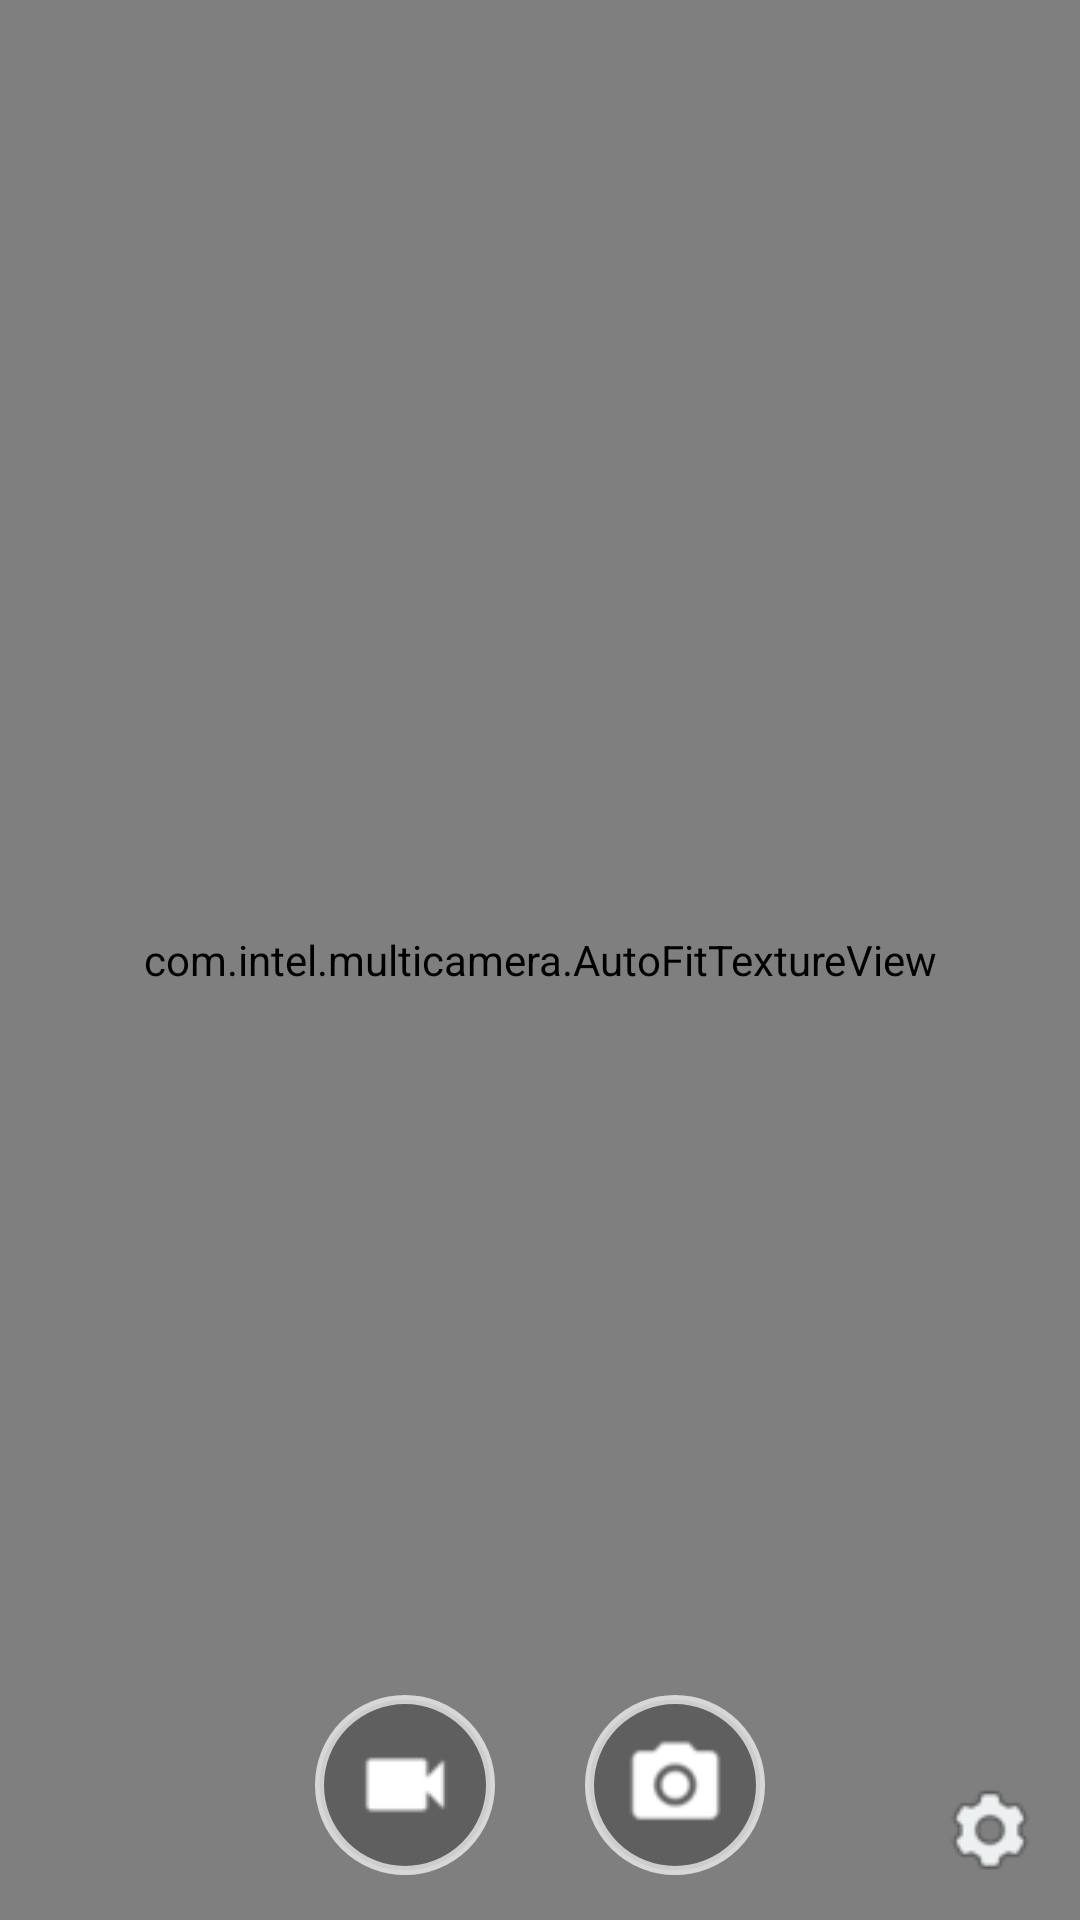

Layout XML and referenced resources for this Android screen:
<!-- AndroidManifest.xml: application theme AppTheme -->
<!-- res/layout/activity_itscameraintents.xml -->
<?xml version="1.0" encoding="utf-8"?>
<androidx.constraintlayout.widget.ConstraintLayout
        xmlns:android="http://schemas.android.com/apk/res/android"
        xmlns:app="http://schemas.android.com/apk/res-auto"
        xmlns:tools="http://schemas.android.com/tools"
        android:layout_width="match_parent"
        android:layout_height="match_parent"
        app:layout_behavior="@string/appbar_scrolling_view_behavior">

    <LinearLayout
            android:id="@+id/gridview1"
            android:layout_width="match_parent"
            android:layout_height="match_parent"
            android:orientation="vertical">

        <LinearLayout
                android:layout_width="match_parent"
                android:layout_height="match_parent">


            <FrameLayout
                    android:id="@+id/control1"
                    android:layout_weight="1"
                    android:layout_width="match_parent"
                    android:layout_height="match_parent">


                <com.intel.multicamera.AutoFitTextureView
                    android:id="@+id/textureview0"
                    android:layout_width="match_parent"
                    android:layout_height="match_parent" />

                <TextView android:id="@+id/recording_time"
                    style="@style/OnViewfinderLabel"
                    android:gravity="center"
                    android:drawableLeft="@drawable/ic_recording_indicator"
                    android:drawablePadding="5dp"
                    android:visibility="gone" />

                <ImageView
                    android:id="@+id/SettingView0"
                    android:layout_width="wrap_content"
                    android:layout_height="wrap_content"
                    android:layout_gravity="bottom|end"
                    android:layout_margin="15dp"
                    android:onClick="settingView"
                    app:srcCompat="@drawable/ic_settings_normal" />

                <LinearLayout
                    android:layout_width="match_parent"
                    android:layout_height="match_parent"
                    android:gravity="bottom|center"
                    android:orientation="horizontal">


                    <ImageView
                        android:id="@+id/Record0"
                        android:layout_width="wrap_content"
                        android:layout_height="wrap_content"
                        android:layout_gravity="bottom|end"
                        android:layout_margin="15dp"
                        android:background="@drawable/video_selector"
                        app:srcCompat="@drawable/ic_capture_video" />

                    <ImageView
                        android:id="@+id/Picture0"
                        android:layout_width="wrap_content"
                        android:layout_height="wrap_content"
                        android:layout_gravity="bottom|end"
                        android:layout_margin="15dp"
                        android:background="@drawable/photo_selector"
                        app:srcCompat="@drawable/ic_capture_camera_normal" />

                </LinearLayout>

            </FrameLayout>
        </LinearLayout>
    </LinearLayout>



    <include layout="@layout/intentpreview" />

</androidx.constraintlayout.widget.ConstraintLayout>
<!-- res/layout/intentpreview.xml (included above) -->
<?xml version="1.0" encoding="utf-8"?>
<FrameLayout xmlns:android="http://schemas.android.com/apk/res/android"
    android:id="@+id/intentPreviewLayout"
    android:layout_width="match_parent"
    android:layout_height="match_parent"
    android:visibility="invisible">


    <ImageView
        android:id="@+id/IntentPreview"
        android:layout_width="match_parent"
        android:layout_height="match_parent"
        android:scaleType="fitCenter"
        android:background="@android:color/black"
        android:visibility="visible" />


    <ImageButton
        android:id="@+id/IntentDone"
        android:layout_width="wrap_content"
        android:layout_height="wrap_content"
        android:layout_gravity="bottom|center"
        android:background="@drawable/transparent_button_background"
        android:src="@drawable/ic_confirm"
        android:visibility="visible"/>



</FrameLayout>
<!-- resources referenced by this layout -->
<resources>
  <!-- drawable photo_selector (drawable) -->
  <?xml version="1.0" encoding="utf-8"?>
  <selector xmlns:android="http://schemas.android.com/apk/res/android">
      <item android:state_pressed="true" >
          <shape android:shape="oval">
              <solid android:color="@color/settings_cling_color"/>
              <stroke android:width="3dp"
                  android:color="@color/settings_cling_color"/>
              
              <size android:width="@dimen/mode_selector_icon_block_width"
                  android:height="@dimen/mode_selector_item_height"/>
          </shape>
      </item>
  
  
      <item >
          <shape android:shape="oval">
              <solid android:color="@color/indicator_background"/>
              <stroke android:width="3dp"
                  android:color="@color/focus_debug_text"/>
              
              <size android:width="@dimen/mode_selector_icon_block_width"
                  android:height="@dimen/mode_selector_item_height"/>
          </shape>
  
      </item>
  
  
  </selector>
  <!-- drawable transparent_button_background (drawable) -->
  <?xml version="1.0" encoding="utf-8"?>
  <selector xmlns:android="http://schemas.android.com/apk/res/android">
      <item android:drawable="@android:color/holo_blue_light" android:state_pressed="true"/>
      <item android:drawable="@android:color/holo_blue_light" android:state_pressed="true"/>
      <item android:drawable="@android:color/transparent" android:state_selected="false"/>
  </selector>
  <!-- drawable video_selector (drawable) -->
  <?xml version="1.0" encoding="utf-8"?>
  <selector xmlns:android="http://schemas.android.com/apk/res/android">
      <item android:state_pressed="true" >
          <shape android:shape="oval">
              <solid android:color="@color/video_mode_color"/>
              <stroke android:width="3dp"
                  android:color="@color/video_mode_color"/>
              
              <size android:width="@dimen/mode_selector_icon_block_width"
                  android:height="@dimen/mode_selector_item_height"/>
          </shape>
      </item>
  
  
      <item >
          <shape android:shape="oval">
              <solid android:color="@color/indicator_background"/>
              <stroke android:width="3dp"
                  android:color="@color/focus_debug_text"/>
              
              <size android:width="@dimen/mode_selector_icon_block_width"
                  android:height="@dimen/mode_selector_item_height"/>
          </shape>
  
      </item>
  
  
  </selector>
  <style name="OnViewfinderLabel">
          <item name="android:gravity">center</item>
          <item name="android:layout_width">wrap_content</item>
          <item name="android:layout_height">wrap_content</item>
          <item name="android:singleLine">true</item>
          <item name="android:layout_margin">10dp</item>
          <item name="android:paddingLeft">15dp</item>
          <item name="android:paddingRight">15dp</item>
          <item name="android:paddingTop">3dp</item>
          <item name="android:paddingBottom">3dp</item>
          <item name="android:textColor">@android:color/white</item>
          <item name="android:textSize">16dp</item>
          <item name="android:background">@drawable/bg_text_on_preview</item>
      </style>
  <style name="AppTheme" parent="Theme.AppCompat.Light.DarkActionBar">
          
          <item name="colorPrimary">@color/colorPrimary</item>
          <item name="colorPrimaryDark">@color/colorPrimaryDark</item>
  	<item name="colorAccent">@color/colorAccent</item>
  	<item name="preferenceTheme">@style/PreferenceThemeOverlay.v14.Material</item>
      </style>
  <color name="settings_cling_color">#2962FF</color>
  <dimen name="mode_selector_icon_block_width">56dp</dimen>
  <dimen name="mode_selector_item_height">60dp</dimen>
  <color name="indicator_background">#40000000</color>
  <color name="focus_debug_text">#b0ffffff</color>
  <color name="video_mode_color">#db4437</color>
  <color name="colorPrimary">#008577</color>
  <color name="colorPrimaryDark">#00574B</color>
  <color name="colorAccent">#D81B60</color>
</resources>
